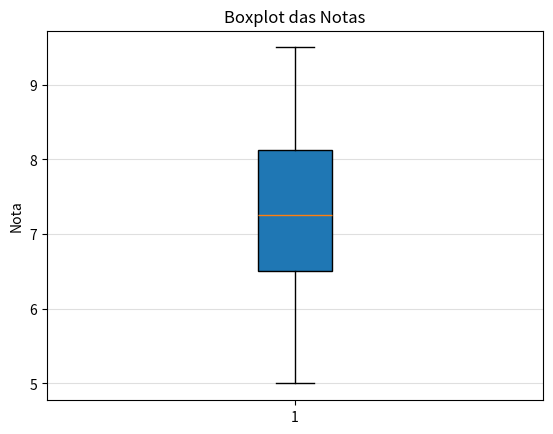

Here is the Python script that generated this plot: (Note: this script raises an exception after producing the figure.)
import pandas as pd
import matplotlib.pyplot as plt
from statistics import mode


# Exemplo: notas fictícias de uma turma (0 a 10)
notas = [5.5, 7.0, 8.5, 9.0, 6.0, 7.5, 8.0, 6.5, 7.0, 9.5,
         8.0, 7.0, 6.0, 8.5, 5.0, 9.0, 7.5, 8.0, 6.5, 7.0]
s = pd.Series(notas)
s.head()


media = s.mean()
mediana = s.median()
moda = mode(notas)  # statistics.mode retorna a moda (se houver tie, pode levantar erro)

media, mediana, moda


variancia = s.var(ddof=1)   # amostral (ddof=1)
desvio_padrao = s.std(ddof=1)
amplitude = s.max() - s.min()

# Quartis e IQR
q1 = s.quantile(0.25)
q3 = s.quantile(0.75)
iqr = q3 - q1

variancia, desvio_padrao, amplitude, q1, q3, iqr


limite_inferior = q1 - 1.5 * iqr
limite_superior = q3 + 1.5 * iqr
outliers = s[(s < limite_inferior) | (s > limite_superior)]

limite_inferior, limite_superior, outliers.tolist()


plt.boxplot(notas, vert=True, patch_artist=True)
plt.title("Boxplot das Notas")
plt.ylabel("Nota")
plt.grid(axis="y", alpha=0.4)
plt.savefig("../images/cap2_boxplot.png")
plt.show()
